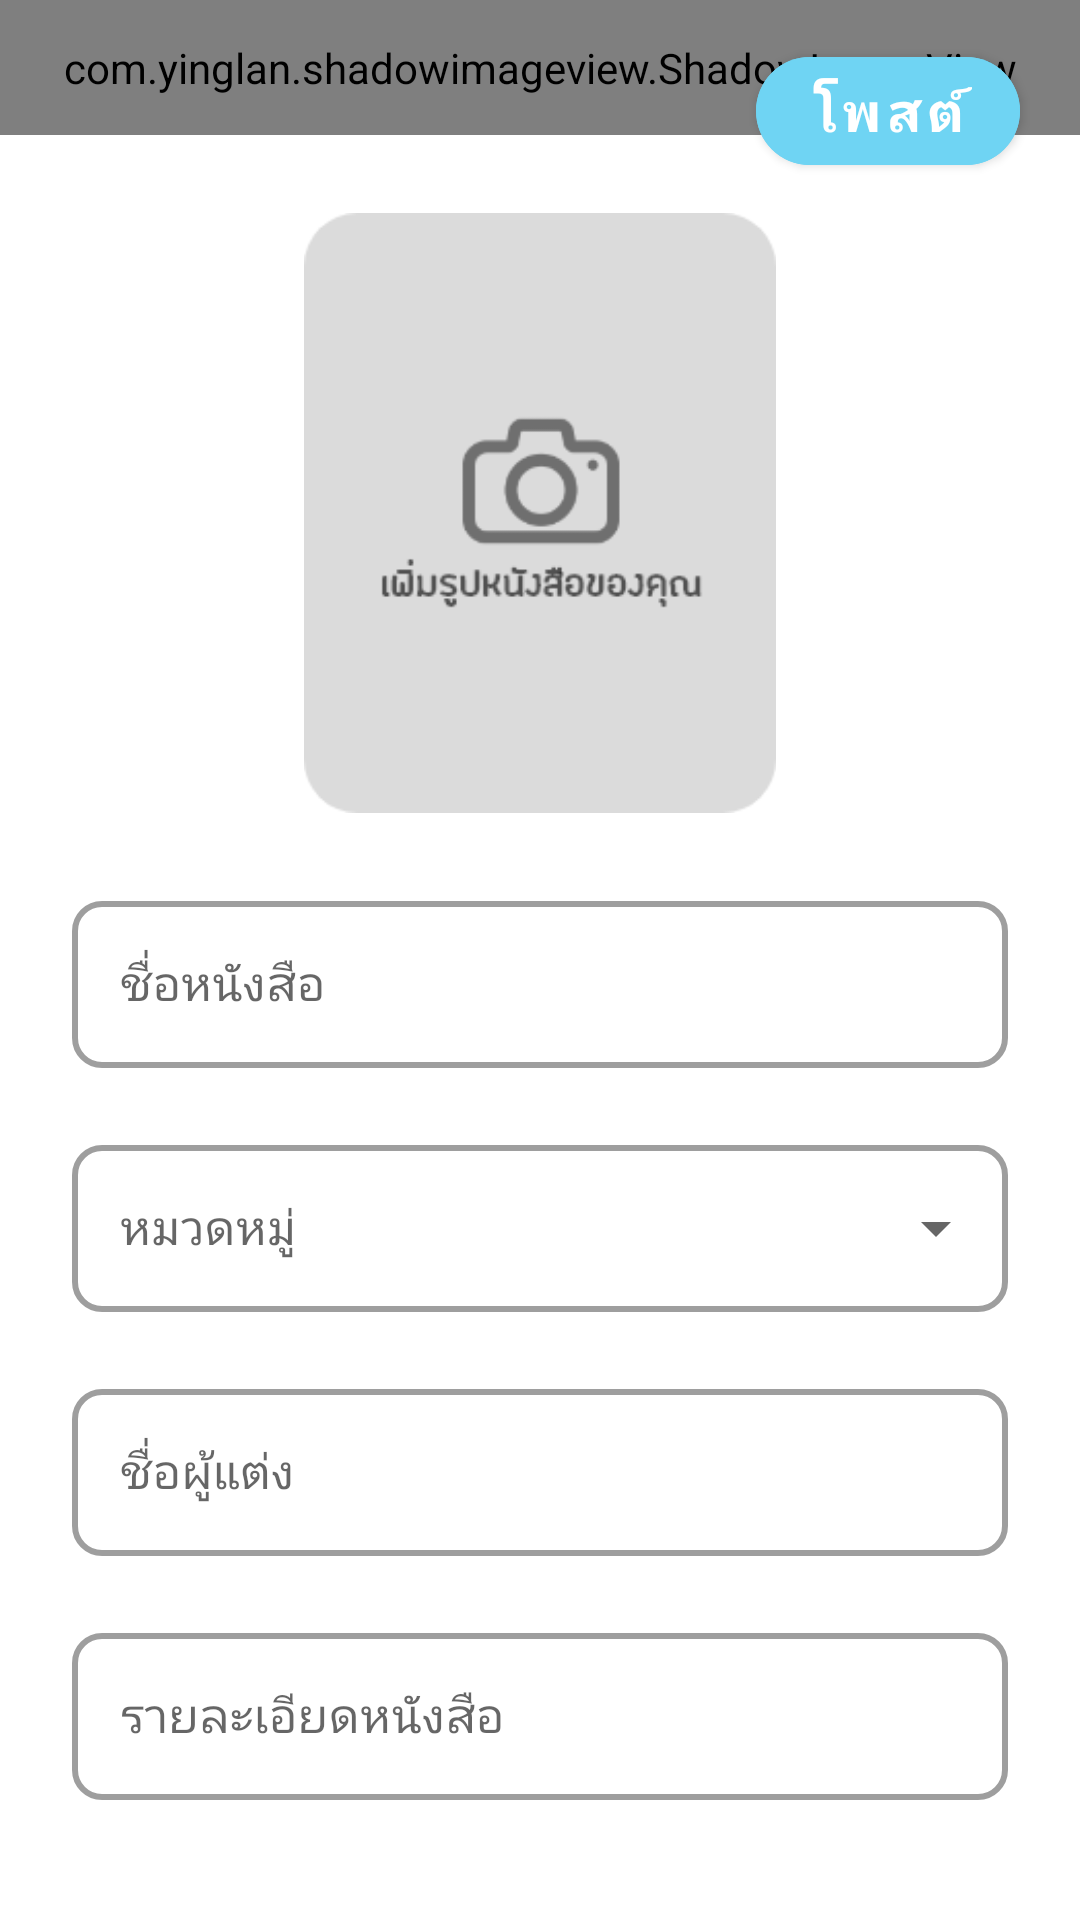

Android layout source for this screen:
<!-- AndroidManifest.xml: application theme AppTheme -->
<!-- res/layout/fragment_post.xml -->
<?xml version="1.0" encoding="utf-8"?>
<RelativeLayout xmlns:android="http://schemas.android.com/apk/res/android"
    xmlns:app="http://schemas.android.com/apk/res-auto"
    xmlns:tools="http://schemas.android.com/tools"
    android:layout_width="match_parent"
    android:layout_height="match_parent"
    tools:context=".ui.PostFragment">

    <androidx.core.widget.NestedScrollView
        android:layout_width="match_parent"
        android:layout_height="match_parent">
        <LinearLayout
            android:id="@+id/PostFragment"
            android:layout_width="match_parent"
            android:layout_height="match_parent"
            android:orientation="vertical">

            <RelativeLayout
                android:layout_width="match_parent"
                android:layout_height="wrap_content">

                <com.yinglan.shadowimageview.ShadowImageView
                    android:layout_width="match_parent"
                    android:layout_height="45dp"
                    app:shadowColor="@color/colorPrimary"
                    app:shadowRound="20dp"
                    app:shadowSrc="@drawable/custom_textinput" />

                <com.google.android.material.button.MaterialButton
                    android:id="@+id/post_btn"
                    android:layout_width="wrap_content"
                    android:layout_height="wrap_content"
                    android:layout_alignParentEnd="true"
                    android:layout_marginTop="13dp"
                    android:layout_marginEnd="20dp"
                    android:layout_marginBottom="10dp"
                    android:backgroundTint="@color/colorLoginBut"
                    android:fontFamily="@font/font"
                    android:text="@string/post_btn"
                    android:textColor="@color/colorWhiteText"
                    android:textSize="18sp"
                    android:textStyle="bold"
                    app:cornerRadius="25dp" />
            </RelativeLayout>

            <LinearLayout
                android:layout_width="match_parent"
                android:layout_height="200dp"
                android:layout_gravity="center"
                android:orientation="vertical">

                <ImageView
                    android:id="@+id/choseImg"
                    android:layout_width="160dp"
                    android:layout_height="200dp"
                    android:layout_gravity="center"
                    android:src="@drawable/upload" />
            </LinearLayout>

            <LinearLayout
                android:layout_width="match_parent"
                android:layout_height="match_parent"
                android:layout_margin="24dp"
                android:orientation="vertical">

                <com.google.android.material.textfield.TextInputLayout
                    android:id="@+id/bookName_text_input"
                    style="@style/Widget.MaterialComponents.TextInputLayout.OutlinedBox"
                    android:layout_width="match_parent"
                    android:layout_height="wrap_content"
                    android:hint="@string/hint_book"
                    app:boxCornerRadiusBottomEnd="10dp"
                    app:boxCornerRadiusBottomStart="10dp"
                    app:boxCornerRadiusTopEnd="10dp"
                    app:boxCornerRadiusTopStart="10dp"
                    app:boxStrokeWidth="2dp"
                    app:errorEnabled="true">

                    <com.google.android.material.textfield.TextInputEditText
                        android:id="@+id/bookName_edit_text"
                        android:layout_width="match_parent"
                        android:layout_height="wrap_content"
                        android:fontFamily="@font/font"
                        android:inputType="text"
                        android:maxLines="1" />
                </com.google.android.material.textfield.TextInputLayout>

                <com.google.android.material.textfield.TextInputLayout
                    android:id="@+id/category_text_input"
                    style="@style/Widget.MaterialComponents.TextInputLayout.OutlinedBox.ExposedDropdownMenu"
                    android:layout_width="match_parent"
                    android:layout_height="wrap_content"
                    android:hint="@string/hint_category"
                    app:boxCornerRadiusBottomEnd="10dp"
                    app:boxCornerRadiusBottomStart="10dp"
                    app:boxCornerRadiusTopEnd="10dp"
                    app:boxCornerRadiusTopStart="10dp"
                    app:boxStrokeWidth="2dp"
                    app:errorEnabled="true">

                    <AutoCompleteTextView
                        android:id="@+id/category_auto"
                        android:layout_width="match_parent"
                        android:layout_height="wrap_content"
                        android:fontFamily="@font/font"
                        android:inputType="none" />

                </com.google.android.material.textfield.TextInputLayout>

                <com.google.android.material.textfield.TextInputLayout
                    android:id="@+id/bookAuthor_text_input"
                    style="@style/Widget.MaterialComponents.TextInputLayout.OutlinedBox"
                    android:layout_width="match_parent"
                    android:layout_height="wrap_content"
                    android:hint="@string/hint_author"
                    app:boxCornerRadiusBottomEnd="10dp"
                    app:boxCornerRadiusBottomStart="10dp"
                    app:boxCornerRadiusTopEnd="10dp"
                    app:boxCornerRadiusTopStart="10dp"
                    app:boxStrokeWidth="2dp"
                    app:errorEnabled="true">

                    <com.google.android.material.textfield.TextInputEditText
                        android:id="@+id/bookAuthor_edit_text"
                        android:layout_width="match_parent"
                        android:layout_height="wrap_content"
                        android:fontFamily="@font/font"
                        android:inputType="text"
                        android:maxLines="1" />
                </com.google.android.material.textfield.TextInputLayout>

                <com.google.android.material.textfield.TextInputLayout
                    android:id="@+id/bookDetail_text_input"
                    style="@style/Widget.MaterialComponents.TextInputLayout.OutlinedBox"
                    android:layout_width="match_parent"
                    android:layout_height="wrap_content"
                    android:hint="@string/hint_detail"
                    android:maxLines="5"
                    app:boxCornerRadiusBottomEnd="10dp"
                    app:boxCornerRadiusBottomStart="10dp"
                    app:boxCornerRadiusTopEnd="10dp"
                    app:boxCornerRadiusTopStart="10dp"
                    app:boxStrokeWidth="2dp"
                    app:errorEnabled="true">

                    <com.google.android.material.textfield.TextInputEditText
                        android:id="@+id/bookDetail_edit_text"
                        android:layout_width="match_parent"
                        android:layout_height="wrap_content"
                        android:fontFamily="@font/font"
                        android:inputType="text"
                        android:maxLines="1" />
                </com.google.android.material.textfield.TextInputLayout>
            </LinearLayout>
        </LinearLayout>
    </androidx.core.widget.NestedScrollView>
</RelativeLayout>
<!-- resources referenced by this layout -->
<resources>
  <color name="colorLoginBut">#6FD4F3</color>
  <color name="colorPrimary">#6FD4F3</color>
  <color name="colorWhiteText">#FFFFFF</color>
  <!-- drawable upload: png bitmap (drawable, 7867 bytes) -->
  <string name="hint_author">ชื่อผู้แต่ง</string>
  <string name="hint_book">ชื่อหนังสือ</string>
  <string name="hint_category">หมวดหมู่</string>
  <string name="hint_detail">รายละเอียดหนังสือ</string>
  <string name="post_btn">โพสต์</string>
  <style name="AppTheme" parent="Theme.MaterialComponents.Light.NoActionBar">
          <item name="colorPrimary">@color/colorPrimary</item>
          <item name="colorPrimaryDark">@color/colorPrimaryDark</item>
          <item name="colorAccent">@color/colorAccent</item>
      </style>
  <color name="colorPrimaryDark">#6FD4F3</color>
  <color name="colorAccent">#6FD4F3</color>
</resources>
